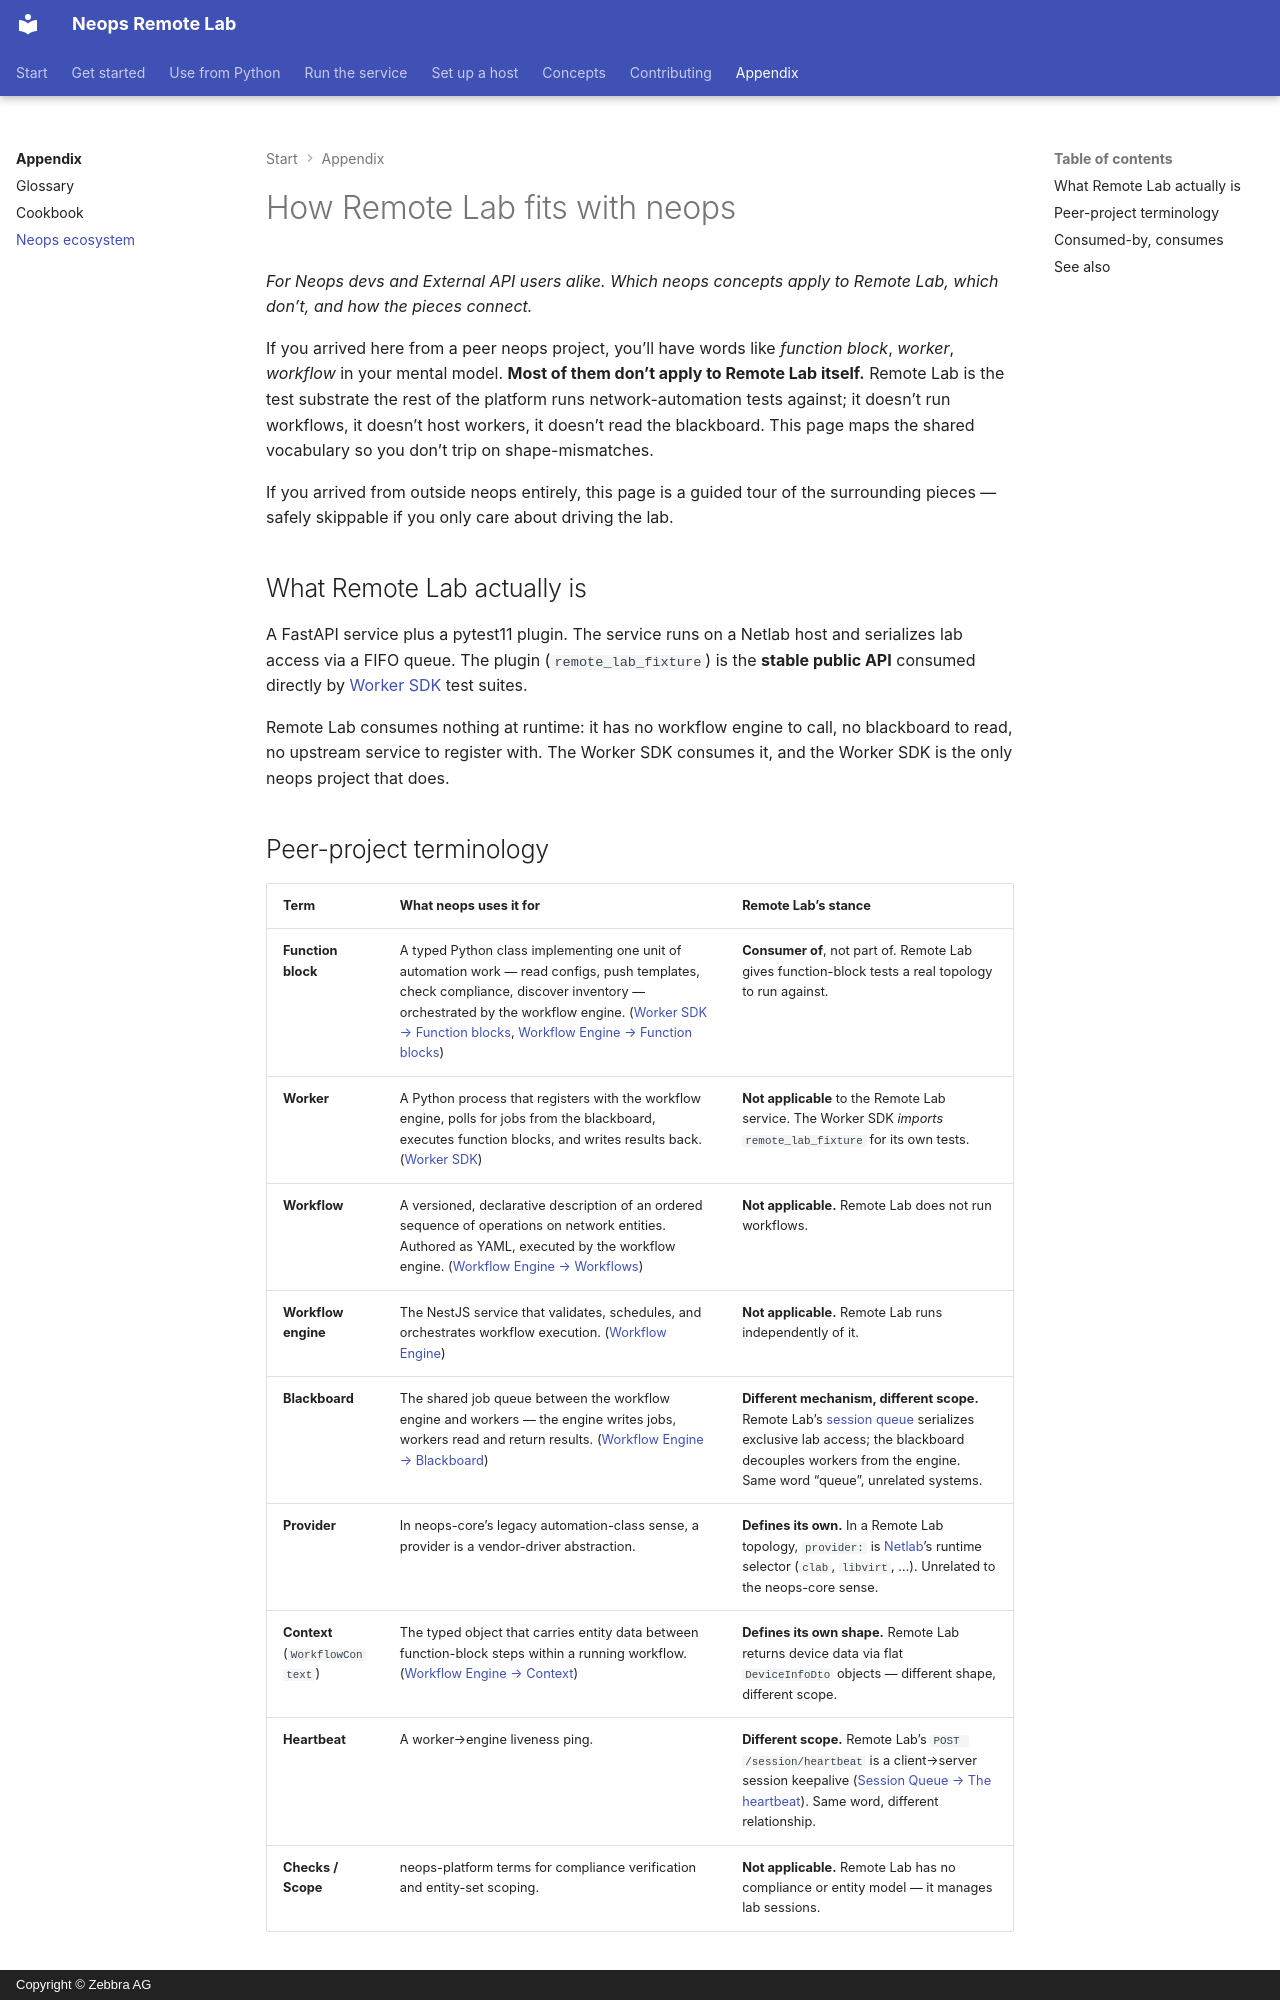

repository: zebbra/remote-lab · page: 99-appendix/neops-ecosystem/index.html · generator: mkdocs · copyright: Copyright © Zebbra AG

---
title: How Remote Lab fits with neops
description: For Neops devs and External API users alike — which neops concepts apply to Remote Lab, which don't, and how Remote Lab connects to the wider platform.
tags: [reference, appendix, ecosystem]
crosslink_defines: []
crosslink_references: []
---

# How Remote Lab fits with neops

*For Neops devs and External API users alike. Which neops concepts apply to Remote Lab, which don't, and how the pieces connect.*

If you arrived here from a peer neops project, you'll have words like *function block*, *worker*, *workflow* in your mental model. **Most of them don't apply to Remote Lab itself.** Remote Lab is the test substrate the rest of the platform runs network-automation tests against; it doesn't run workflows, it doesn't host workers, it doesn't read the blackboard. This page maps the shared vocabulary so you don't trip on shape-mismatches.

If you arrived from outside neops entirely, this page is a guided tour of the surrounding pieces — safely skippable if you only care about driving the lab.

## What Remote Lab actually is

A FastAPI service plus a pytest11 plugin. The service runs on a Netlab host and serializes lab access via a FIFO queue. The plugin (`remote_lab_fixture`) is the **stable public API** consumed directly by [Worker SDK](https://docs.neops.io/neops-worker-sdk-py/docs/) test suites.

Remote Lab consumes nothing at runtime: it has no workflow engine to call, no blackboard to read, no upstream service to register with. The Worker SDK consumes it, and the Worker SDK is the only neops project that does.
